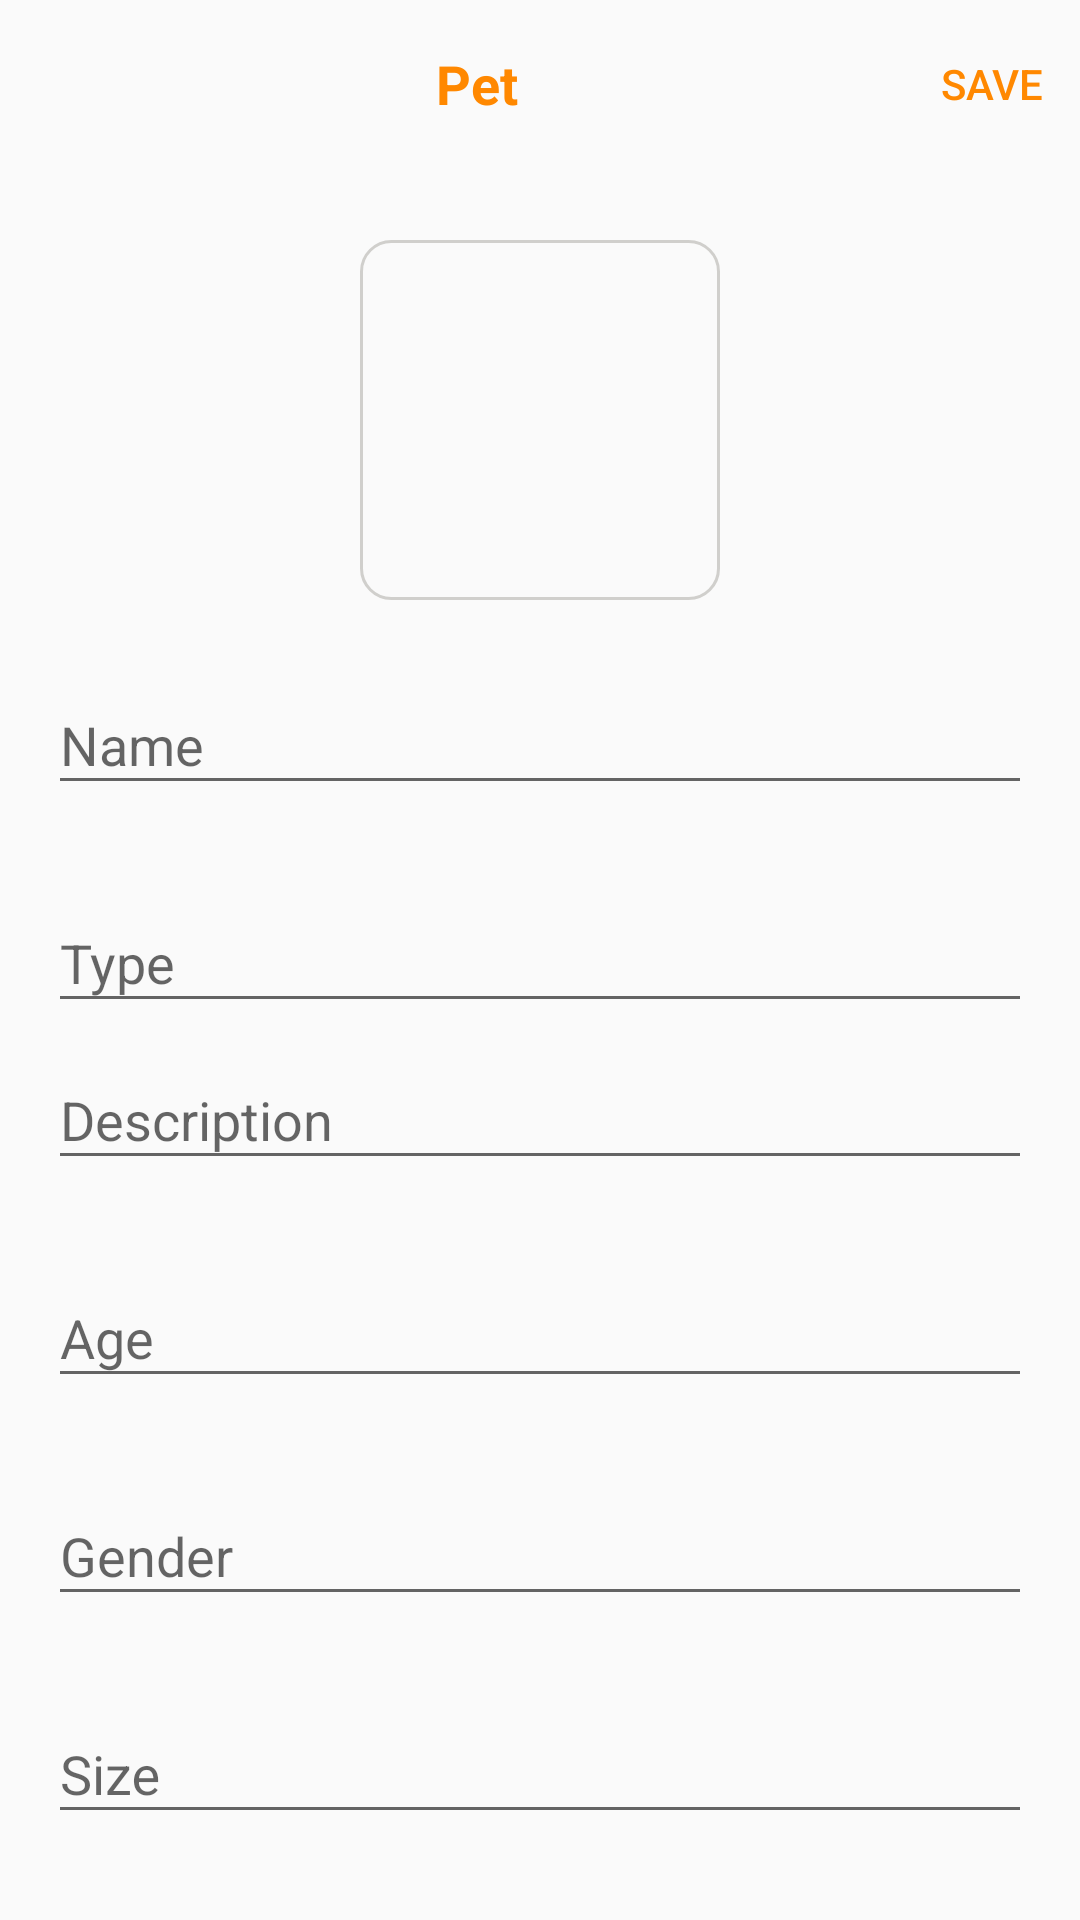

The Android layout XML behind this screen, and the referenced resources:
<!-- AndroidManifest.xml: application theme AppTheme -->
<!-- res/layout/fragment_new_coin.xml -->
<?xml version="1.0" encoding="utf-8"?>
<FrameLayout xmlns:android="http://schemas.android.com/apk/res/android"
xmlns:app="http://schemas.android.com/apk/res-auto"
xmlns:tools="http://schemas.android.com/tools"
android:layout_width="match_parent"
android:layout_height="match_parent"
tools:context=".ui.main.view.NewAnimalFragment">
<androidx.constraintlayout.widget.ConstraintLayout
    android:layout_width="match_parent"
    android:layout_height="match_parent">
    <androidx.appcompat.widget.Toolbar
        android:id="@+id/toolbar"
        android:layout_width="match_parent"
        android:layout_height="wrap_content"
        android:minHeight="?attr/actionBarSize"
        android:textAlignment="center"
        android:theme="@style/AppTheme.Toolbar"
        app:layout_constraintEnd_toEndOf="parent"
        app:layout_constraintStart_toStartOf="parent"
        app:layout_constraintTop_toTopOf="parent"
        app:menu="@menu/menu_new_coin">

        <TextView
            android:id="@+id/toolbar_title"
            android:layout_width="match_parent"
            android:layout_height="match_parent"
            android:gravity="center|center_horizontal|center_vertical"
            android:text="Pet"
            android:textAppearance="@style/TextAppearance.AppCompat.Medium"
            android:textColor="@android:color/holo_orange_dark"
            android:textStyle="bold"
            tools:layout_editor_absoluteX="16dp"
            tools:layout_editor_absoluteY="18dp" />

    </androidx.appcompat.widget.Toolbar>


    <androidx.core.widget.NestedScrollView
        android:layout_width="0dp"
        android:layout_height="0dp"
        android:fillViewport="true"
        app:layout_constraintBottom_toBottomOf="parent"
        app:layout_constraintEnd_toEndOf="parent"
        app:layout_constraintStart_toStartOf="parent"
        app:layout_constraintTop_toBottomOf="@+id/toolbar">

        <androidx.constraintlayout.widget.ConstraintLayout
            android:layout_width="match_parent"
            android:layout_height="wrap_content">


            <ImageView
                android:id="@+id/img_coin_logo"
                android:layout_width="120dp"
                android:layout_height="120dp"
                android:layout_marginTop="24dp"
                android:background="@drawable/border_square"
                app:layout_constraintEnd_toEndOf="parent"
                app:layout_constraintStart_toStartOf="parent"
                app:layout_constraintTop_toTopOf="parent"
                tools:srcCompat="@tools:sample/avatars" />

            <com.google.android.material.textfield.TextInputLayout
                android:id="@+id/til_name"
                android:layout_width="match_parent"
                android:layout_height="wrap_content"
                android:layout_marginStart="16dp"
                android:layout_marginTop="16dp"
                android:layout_marginEnd="16dp"
                app:endIconMode="clear_text"
                app:errorEnabled="true"
                app:layout_constraintEnd_toEndOf="parent"
                app:layout_constraintStart_toStartOf="parent"
                app:layout_constraintTop_toBottomOf="@+id/img_coin_logo">

                <com.google.android.material.textfield.TextInputEditText
                    android:id="@+id/tv_name"
                    android:layout_width="match_parent"
                    android:layout_height="wrap_content"
                    android:hint="Name" />
            </com.google.android.material.textfield.TextInputLayout>

            <com.google.android.material.textfield.TextInputLayout
                android:id="@+id/til_type"
                android:layout_width="match_parent"
                android:layout_height="wrap_content"
                android:layout_marginStart="16dp"
                android:layout_marginEnd="16dp"
                app:endIconMode="clear_text"
                app:errorEnabled="false"
                app:layout_constraintEnd_toEndOf="parent"
                app:layout_constraintStart_toStartOf="parent"
                app:layout_constraintTop_toBottomOf="@id/til_name">

                <com.google.android.material.textfield.TextInputEditText
                    android:id="@+id/tv_type"
                    android:layout_width="match_parent"
                    android:layout_height="wrap_content"
                    android:hint="Type" />
            </com.google.android.material.textfield.TextInputLayout>

            <com.google.android.material.textfield.TextInputLayout
                android:id="@+id/til_description"
                android:layout_width="match_parent"
                android:layout_height="wrap_content"
                android:layout_marginStart="16dp"
                android:layout_marginEnd="16dp"
                app:endIconMode="clear_text"
                app:errorEnabled="true"
                app:layout_constraintEnd_toEndOf="parent"
                app:layout_constraintStart_toStartOf="parent"
                app:layout_constraintTop_toBottomOf="@id/til_type">

                <com.google.android.material.textfield.TextInputEditText
                    android:id="@+id/tv_description"
                    android:layout_width="match_parent"
                    android:layout_height="wrap_content"
                    android:hint="Description" />
            </com.google.android.material.textfield.TextInputLayout>

            <com.google.android.material.textfield.TextInputLayout
                android:id="@+id/til_age"
                android:layout_width="match_parent"
                android:layout_height="wrap_content"
                android:layout_marginStart="16dp"
                android:layout_marginEnd="16dp"
                app:endIconMode="clear_text"
                app:errorEnabled="true"
                app:layout_constraintEnd_toEndOf="parent"
                app:layout_constraintStart_toStartOf="parent"
                app:layout_constraintTop_toBottomOf="@id/til_description">

                <com.google.android.material.textfield.TextInputEditText
                    android:id="@+id/tv_age"
                    android:layout_width="match_parent"
                    android:layout_height="wrap_content"
                    android:hint="Age" />
            </com.google.android.material.textfield.TextInputLayout>

            <com.google.android.material.textfield.TextInputLayout
                android:id="@+id/til_gender"
                android:layout_width="match_parent"
                android:layout_height="wrap_content"
                android:layout_marginStart="16dp"
                android:layout_marginEnd="16dp"
                app:endIconMode="clear_text"
                app:errorEnabled="true"
                app:layout_constraintEnd_toEndOf="parent"
                app:layout_constraintStart_toStartOf="parent"
                app:layout_constraintTop_toBottomOf="@id/til_age">

                <com.google.android.material.textfield.TextInputEditText
                    android:id="@+id/tv_gender"
                    android:layout_width="match_parent"
                    android:layout_height="wrap_content"
                    android:hint="Gender" />
            </com.google.android.material.textfield.TextInputLayout>

            <com.google.android.material.textfield.TextInputLayout
                android:id="@+id/til_size"
                android:layout_width="match_parent"
                android:layout_height="wrap_content"
                android:layout_marginStart="16dp"
                android:layout_marginEnd="16dp"
                app:endIconMode="clear_text"
                app:errorEnabled="true"
                app:layout_constraintEnd_toEndOf="parent"
                app:layout_constraintStart_toStartOf="parent"
                app:layout_constraintTop_toBottomOf="@id/til_gender">

                <com.google.android.material.textfield.TextInputEditText
                    android:id="@+id/tv_size"
                    android:layout_width="match_parent"
                    android:layout_height="wrap_content"
                    android:hint="Size" />
            </com.google.android.material.textfield.TextInputLayout>


            <com.google.android.material.textfield.TextInputLayout
                android:id="@+id/til_coat"
                android:layout_width="match_parent"
                android:layout_height="wrap_content"
                android:layout_marginStart="16dp"
                android:layout_marginEnd="16dp"
                app:endIconMode="clear_text"
                app:errorEnabled="true"
                app:layout_constraintEnd_toEndOf="parent"
                app:layout_constraintStart_toStartOf="parent"
                app:layout_constraintTop_toBottomOf="@id/til_size">

                <com.google.android.material.textfield.TextInputEditText
                    android:id="@+id/tv_coat"
                    android:layout_width="match_parent"
                    android:layout_height="wrap_content"
                    android:hint="Coat" />
            </com.google.android.material.textfield.TextInputLayout>

            <ProgressBar
                android:id="@+id/progressBar"
                android:layout_width="wrap_content"
                android:layout_height="wrap_content"
                android:visibility="gone"
                app:layout_constraintBottom_toBottomOf="parent"
                app:layout_constraintEnd_toEndOf="parent"
                app:layout_constraintStart_toStartOf="parent"
                app:layout_constraintTop_toTopOf="parent" />

        </androidx.constraintlayout.widget.ConstraintLayout>
    </androidx.core.widget.NestedScrollView>



</androidx.constraintlayout.widget.ConstraintLayout>

</FrameLayout>
<!-- resources referenced by this layout -->
<resources>
  <!-- drawable border_square (drawable) -->
  <?xml version="1.0" encoding="utf-8"?>
  <shape xmlns:android="http://schemas.android.com/apk/res/android">
      <stroke android:width="1dp" android:color="#D0CFCC" />
      <corners android:radius="10dp" />
      <padding android:left="2dp" android:top="2dp" android:right="2dp" android:bottom="2dp" />
  </shape>
  <style name="AppTheme.Toolbar" parent="Theme.AppCompat.Light.DarkActionBar">
          
          <item name="actionMenuTextColor">@android:color/holo_orange_dark</item>
  
      </style>
  <style name="AppTheme" parent="Theme.AppCompat.Light.NoActionBar">
          
          <item name="colorPrimary">@color/colorPrimary</item>
          <item name="colorPrimaryDark">@color/colorPrimaryDark</item>
          <item name="colorAccent">@color/colorAccent</item>
      </style>
  <!-- not gathered from this repository: default colours our renderer supplied (Android Studio template values) -->
  <color name="colorPrimary">#FF6200EE</color>
  <color name="colorPrimaryDark">#FF3700B3</color>
  <color name="colorAccent">#FF03DAC5</color>
</resources>
